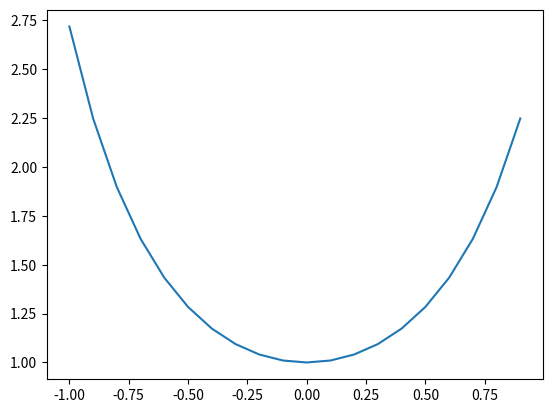

This figure's Python source:
import math
import numpy as np
import numpy.polynomial.chebyshev as c
import matplotlib.pyplot as plt


def exp_func(x):
    return math.exp(x**2)


def abs_func(x):
    return math.fabs(x)


def sign_func(x):
    if x > 0:
        return 1
    if x == 0:
        return 0
    else:
        return -1


def zad1_1():
    x = np.arange(-1, 1, 0.1)
    y = [exp_func(i) for i in np.arange(-1, 1, 0.1)]
    # results = c.chebfit(x, y, 19)
    print(len(x))
    plt.plot(x, y)
    plt.show()


def main():
    zad1_1()


if __name__ == "__main__":
    main()
